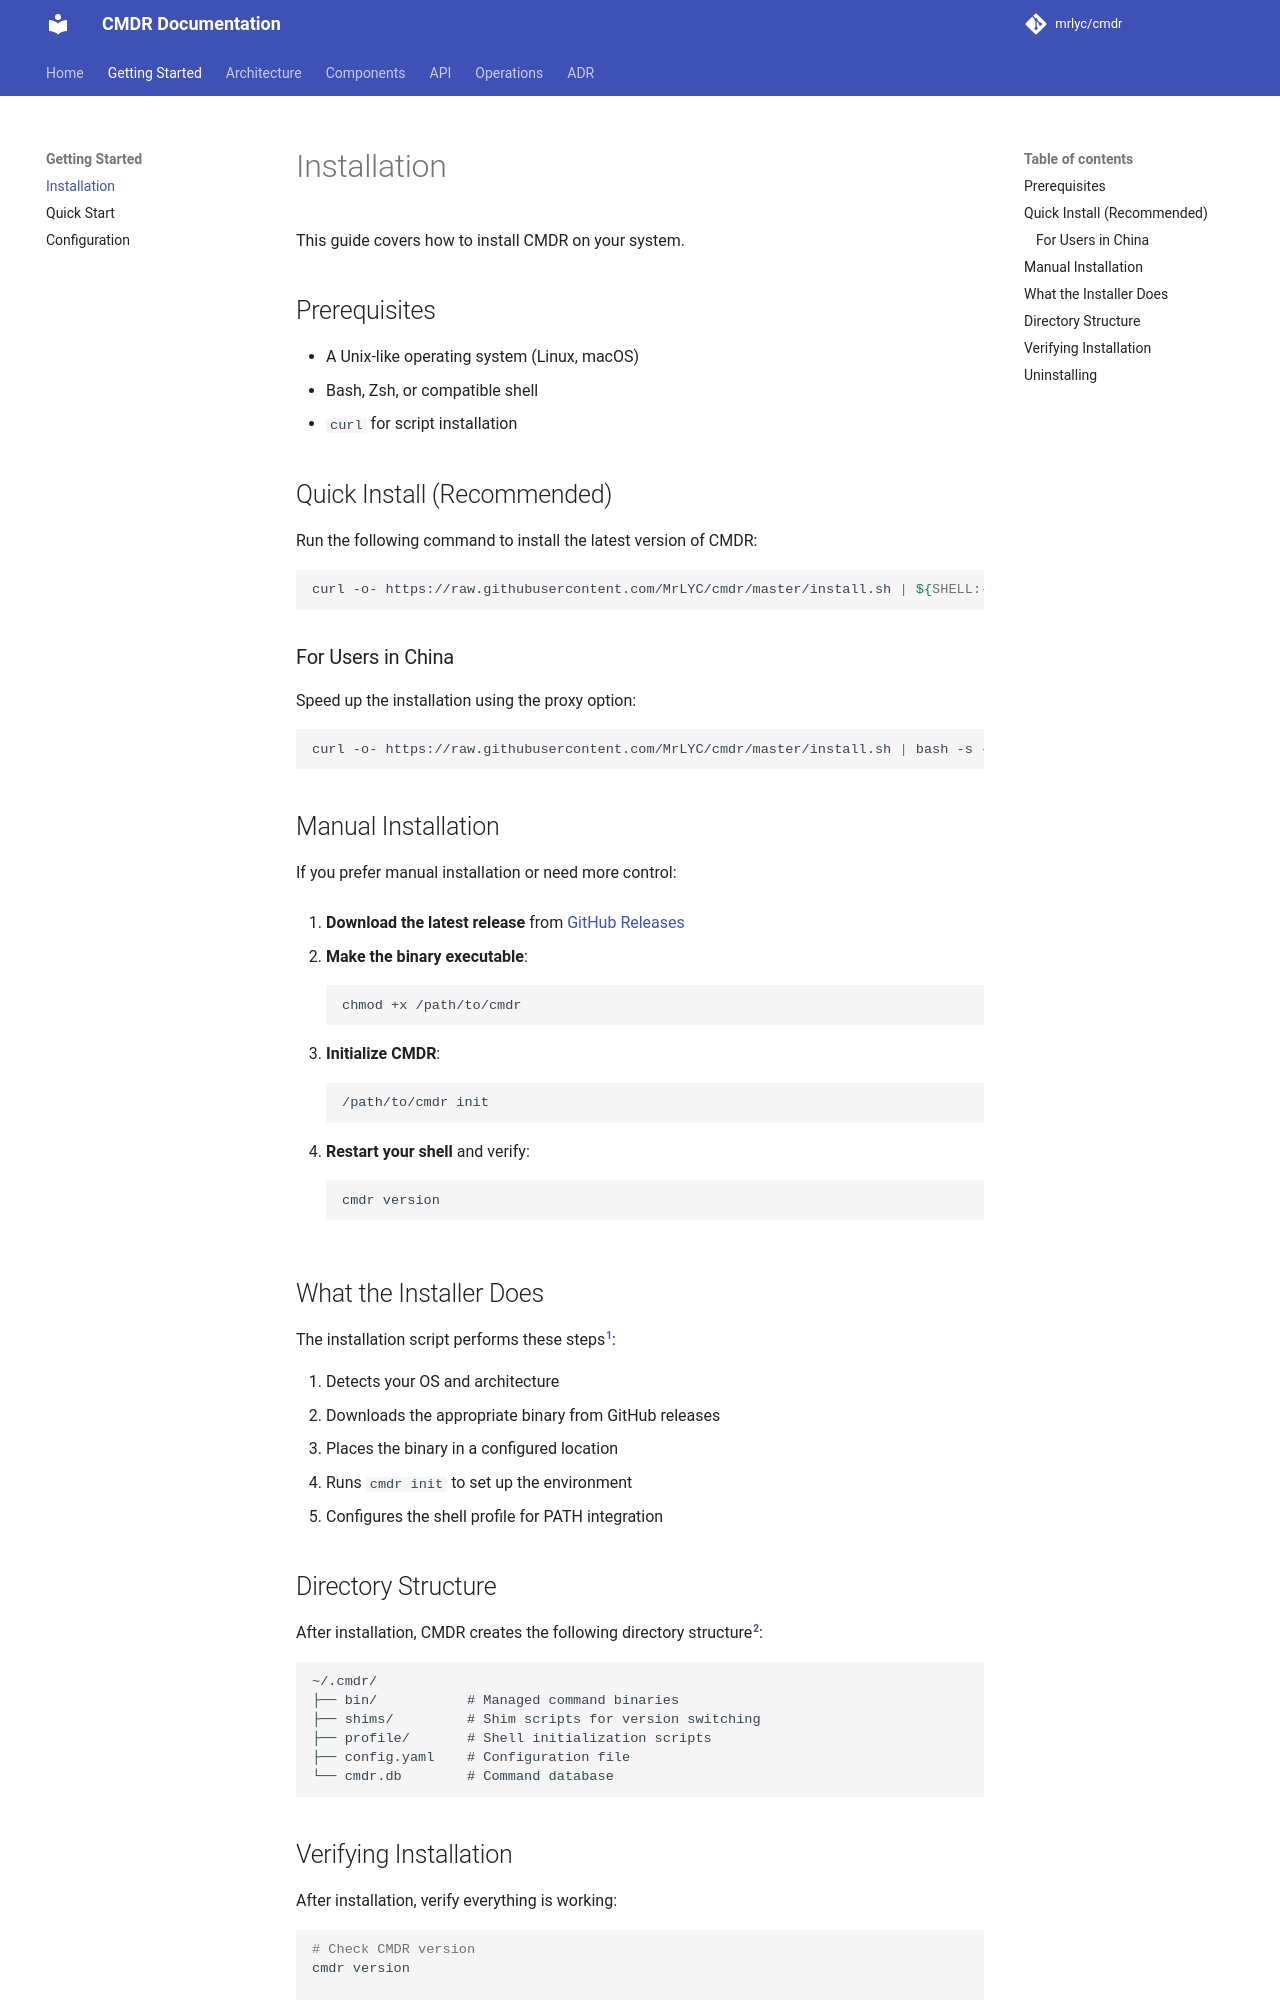

repository: MrLYC/cmdr · page: getting-started/installation/index.html · generator: mkdocs

# Installation

This guide covers how to install CMDR on your system.

## Prerequisites

- A Unix-like operating system (Linux, macOS)
- Bash, Zsh, or compatible shell
- `curl` for script installation

## Quick Install (Recommended)

Run the following command to install the latest version of CMDR:

```shell
curl -o- https://raw.githubusercontent.com/MrLYC/cmdr/master/install.sh | ${SHELL:-bash}
```

### For Users in China

Speed up the installation using the proxy option:

```shell
curl -o- https://raw.githubusercontent.com/MrLYC/cmdr/master/install.sh | bash -s -p
```

## Manual Installation

If you prefer manual installation or need more control:

1. **Download the latest release** from [GitHub Releases](https://github.com/mrlyc/cmdr/releases/latest)

2. **Make the binary executable**:
   ```shell
   chmod +x /path/to/cmdr
   ```

3. **Initialize CMDR**:
   ```shell
   /path/to/cmdr init
   ```

4. **Restart your shell** and verify:
   ```shell
   cmdr version
   ```

## What the Installer Does

The installation script performs these steps[^1]:

1. Detects your OS and architecture
2. Downloads the appropriate binary from GitHub releases
3. Places the binary in a configured location
4. Runs `cmdr init` to set up the environment
5. Configures the shell profile for PATH integration

## Directory Structure

After installation, CMDR creates the following directory structure[^2]:

```
~/.cmdr/
├── bin/           # Managed command binaries
├── shims/         # Shim scripts for version switching
├── profile/       # Shell initialization scripts
├── config.yaml    # Configuration file
└── cmdr.db        # Command database
```
